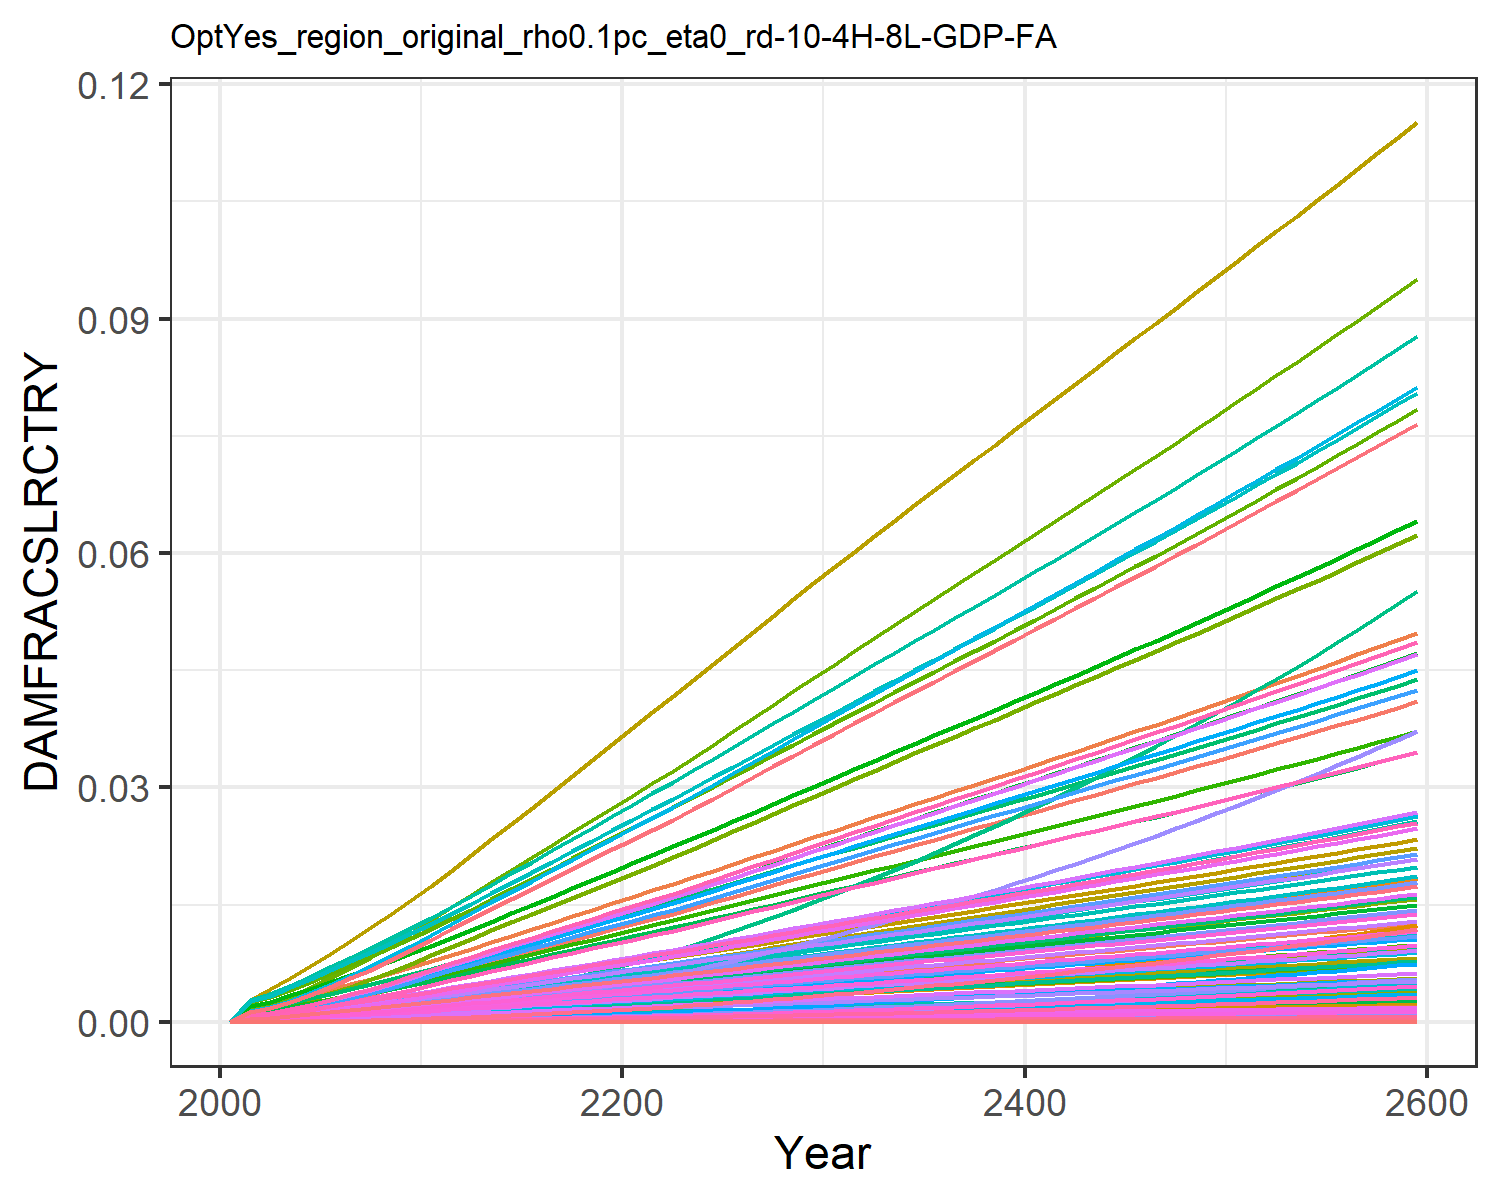

Source data for this figure (header and first rows):
0.0, 0.0, 0.0, 0.0, 0.0, 0.0, 0.0, 0.0, 0.0, 0.0, 0.0, 0.0, 0.0, 0.0, 0.0, 0.0, 0.0, 0.0, 0.0, 0.0, 0.0, 0.0, 0.0, 0.0
0.0, 0.0006889, 0.0001855, 0.000288, 1.3284139056311912e-6, 0.0, 0.00162, 0.0, 0.0, 0.0, 6.922207854067229e-5, 0.0003086, 0.0, 1.780493524947456e-5, 0.0, 0.0001675, 6.641683894775353e-8, 5.814198068159714e-6, 0.0, 2.5623943706259645e-8, 0.0, 4.610926780024529e-6, 4.9344147162531996e-8, 3.4760801664873865e-7
0.0, 0.0009589, 0.0002377, 0.0003881, 2.094746396000723e-6, 0.0, 0.002063, 0.0, 0.0, 0.0, 8.703068702054883e-5, 0.0004295, 0.0, 2.822857710272981e-5, 0.0, 0.0002257, 1.0473123883287093e-7, 7.449238519063653e-6, 0.0, 4.040582795955376e-8, 0.0, 7.270868073373782e-6, 7.780969018336978e-8, 5.511101030140214e-7
0.0, 0.001367, 0.0003196, 0.000532, 3.5243112511284916e-6, 0.0, 0.002715, 0.0, 0.0, 0.0, 0.0001142, 0.0006123, 0.0, 4.895093165376881e-5, 0.0, 0.0003093, 1.762053316181883e-7, 1.0017887933513255e-5, 0.0, 6.79808851137741e-8, 0.0, 1.2232889960037584e-5, 1.3091110555608164e-7, 9.556752679444138e-7
0.0, 0.001848, 0.0004099, 0.000694, 5.436525159719705e-6, 0.0, 0.003396, 0.0, 0.0, 0.0, 0.0001426, 0.0008279, 0.0, 7.79073860961461e-5, 0.0, 0.0004035, 2.718104759652823e-7, 1.2847165536221443e-5, 0.0, 1.04865820855836e-7, 0.0, 1.887018747919386e-5, 2.0194059727683577e-7, 1.520995812886658e-6
0.0, 0.002391, 0.000506, 0.0008687, 7.82985527099896e-6, 0.0, 0.004101, 0.0, 0.0, 0.0, 0.0001723, 0.001071, 0.0, 0.0001155, 0.0, 0.0005051, 3.914700337851887e-7, 1.5858649770031952e-5, 0.0, 1.5103106783341613e-7, 0.0, 2.7177440103362327e-5, 2.9084122735821784e-7, 2.2541128932412102e-6
0.0, 0.002967, 0.0006063, 0.00105, 1.0687873611199553e-5, 0.0, 0.004814, 0.0, 0.0, 0.0, 0.0002027, 0.001329, 0.0, 0.0001614, 0.0, 0.0006103, 5.343626540793403e-7, 1.9004339985633864e-5, 0.0, 2.061597447844157e-7, 0.0, 3.7097626309460966e-5, 3.970027760850549e-7, 3.1510151216452406e-6
0.0, 0.003567, 0.0007106, 0.001237, 1.4026197164509661e-5, 0.0, 0.005532, 0.0, 0.0, 0.0, 0.0002335, 0.001598, 0.0, 0.000216, 0.0, 0.0007194, 7.012691407216491e-7, 2.2272622208674418e-5, 0.0, 2.705530896904632e-7, 0.0, 4.8684952674454424e-5, 5.210053388348113e-7, 4.216479918935627e-6
0.0, 0.00421, 0.0008182, 0.001435, 1.7862244636794457e-5, 0.0, 0.006259, 0.0, 0.0, 0.0, 0.0002649, 0.001886, 0.0, 0.00028, 0.0, 0.0008341, 8.930603784395496e-7, 2.564487714699436e-5, 0.0, 3.445470941703101e-7, 0.0, 6.19998795541148e-5, 6.634959362250434e-7, 5.466339744813483e-6
0.0, 0.004893, 0.0009285, 0.001641, 2.219736181048189e-5, 0.0, 0.006994, 0.0, 0.0, 0.0, 0.0002968, 0.002192, 0.0, 0.0003537, 0.0, 0.000954, 1.109803652447685e-6, 2.910202183447854e-5, 0.0, 4.2816771719128453e-7, 0.0, 7.704707816139071e-5, 8.245245575594553e-7, 6.905417514998027e-6
0.0, 0.005612, 0.001041, 0.001856, 2.7032358279646875e-5, 0.0, 0.007734, 0.0, 0.0, 0.0, 0.0003289, 0.002514, 0.0, 0.0004373, 0.0, 0.001079, 1.3515394400995815e-6, 3.2628317596746096e-5, 0.0, 5.214305751158115e-7, 0.0, 9.382935859860434e-5, 1.0041212753395512e-6, 8.537646218622041e-6
0.0, 0.006324, 0.00116, 0.002067, 3.237633686639201e-5, 0.0, 0.008511, 0.0, 0.0, 0.0, 0.0003626, 0.002833, 0.0, 0.0005299, 0.0, 0.001202, 1.61872285607523e-6, 3.636058450737584e-5, 0.0, 6.245112534298123e-7, 0.0, 0.0001124, 1.2026242153494106e-6, 1.034445544363964e-5
0.0, 0.00701, 0.001286, 0.00227, 3.819688589748983e-5, 0.0, 0.009326, 0.0, 0.0, 0.0, 0.0003978, 0.00314, 0.0, 0.0006308, 0.0, 0.00132, 1.9097334108030833e-6, 4.03134373478422e-5, 0.0, 7.367845592723229e-7, 0.0, 0.0001326, 1.4188294407988966e-6, 1.2315181713281817e-5
0.0, 0.007699, 0.001416, 0.002479, 4.454682486187281e-5, 0.0, 0.01017, 0.0, 0.0, 0.0, 0.0004342, 0.003449, 0.0, 0.000739, 0.0, 0.001442, 2.2272119253968464e-6, 4.438791753852982e-5, 0.0, 8.592693344405134e-7, 0.0, 0.0001546, 1.6546989400591676e-6, 1.4428227199758186e-5
0.0, 0.00839, 0.001547, 0.002687, 5.129089676362249e-5, 0.0, 0.011, 0.0, 0.0, 0.0, 0.0004705, 0.003758, 0.0, 0.0008554, 0.0, 0.001562, 2.564395942706384e-6, 4.848388495578082e-5, 0.0, 9.893565896467823e-7, 0.0, 0.000178, 1.9052085703663824e-6, 1.6700031611698244e-5
0.0, 0.009082, 0.001678, 0.002893, 5.841864380002727e-5, 0.0, 0.01184, 0.0, 0.0, 0.0, 0.0005066, 0.004068, 0.0, 0.0009794, 0.0, 0.001682, 2.9207626029547104e-6, 5.260030746876905e-5, 0.0, 1.1268446030130033e-6, 0.0, 0.0002028, 2.169969874964849e-6, 1.9120812709967327e-5
0.0, 0.009771, 0.00181, 0.003098, 6.591762761189095e-5, 0.0, 0.01267, 0.0, 0.0, 0.0, 0.0005427, 0.004377, 0.0, 0.001111, 0.0, 0.001801, 3.2956900242900883e-6, 5.673389169469515e-5, 0.0, 1.2714934494567224e-6, 0.0, 0.0002288, 2.448520829011229e-6, 2.1681855026434306e-5
0.0, 0.01046, 0.001942, 0.003302, 7.377503660961531e-5, 0.0, 0.0135, 0.0, 0.0, 0.0, 0.0005787, 0.004684, 0.0, 0.001249, 0.0, 0.00192, 3.6885376644241528e-6, 6.088077219032264e-5, 0.0, 1.4230560046070933e-6, 0.0, 0.0002561, 2.7403855439591596e-6, 2.4375394618252524e-5
0.0, 0.01114, 0.002075, 0.003504, 8.197854190822296e-5, 0.0, 0.01433, 0.0, 0.0, 0.0, 0.0006148, 0.004988, 0.0, 0.001393, 0.0, 0.002038, 4.098689114898305e-6, 6.503730877997264e-5, 0.0, 1.5812944550437032e-6, 0.0, 0.0002845, 3.0451060614026817e-6, 2.7194510271581757e-5
0.0, 0.01181, 0.002208, 0.003706, 9.051672382782874e-5, 0.0, 0.01516, 0.0, 0.0, 0.0, 0.0006509, 0.005289, 0.0, 0.001543, 0.0, 0.002155, 4.525573424869175e-6, 6.920042610799152e-5, 0.0, 1.7459885251180672e-6, 0.0, 0.0003142, 3.3622581955045255e-6, 3.0133028330674318e-5
0.0, 0.01247, 0.002341, 0.003907, 9.937924759917113e-5, 0.0, 0.01599, 0.0, 0.0, 0.0, 0.0006871, 0.005587, 0.0, 0.0017, 0.0, 0.002271, 4.968673885875116e-6, 7.336771916962474e-5, 0.0, 1.9169388661598245e-6, 0.0, 0.0003449, 3.691458059606195e-6, 3.31854397765331e-5
0.0, 0.01315, 0.002475, 0.004112, 0.0001087, 0.0, 0.01682, 0.0, 0.0, 0.0, 0.0007233, 0.00589, 0.0, 0.001864, 0.0, 0.002391, 5.433854907718857e-6, 7.7573680148869e-5, 0.0, 2.096407996365208e-6, 0.0, 0.0003772, 4.037062595484984e-6, 3.639526294897087e-5
0.0, 0.01384, 0.002611, 0.004323, 0.0001185, 0.0, 0.01766, 0.0, 0.0, 0.0, 0.0007598, 0.006201, 0.0, 0.002038, 0.0, 0.002513, 5.9237853446984025e-6, 8.183083673566056e-5, 0.0, 2.285425572872012e-6, 0.0, 0.0004113, 4.4010546186636186e-6, 3.97820888140013e-5
0.0, 0.01456, 0.002747, 0.004536, 0.0001287, 0.0, 0.0185, 0.0, 0.0, 0.0, 0.0007965, 0.006524, 0.0, 0.002218, 0.0, 0.002637, 6.433592273816659e-6, 8.610978207220699e-5, 0.0, 2.482111597978739e-6, 0.0, 0.0004466, 4.779813808854506e-6, 4.330762343613102e-5
0.0, 0.01529, 0.002884, 0.00475, 0.0001393, 0.0, 0.01934, 0.0, 0.0, 0.0, 0.0008332, 0.00685, 0.0, 0.002406, 0.0, 0.002762, 6.96246939742641e-6, 9.040597505500405e-5, 0.0, 2.686154998080411e-6, 0.0, 0.0004834, 5.172741130174709e-6, 4.696453084119711e-5
0.0, 0.01602, 0.003022, 0.004965, 0.0001502, 0.0, 0.02018, 0.0, 0.0, 0.0, 0.0008701, 0.007178, 0.0, 0.002599, 0.0, 0.002887, 7.509920033001837e-6, 9.471717512105979e-5, 0.0, 2.8973641506113792e-6, 0.0, 0.0005214, 5.579467574161385e-6, 5.074792776310984e-5
0.0, 0.01676, 0.00316, 0.005181, 0.0001615, 0.0, 0.02103, 0.0, 0.0, 0.0, 0.0009071, 0.007507, 0.0, 0.002799, 0.0, 0.003013, 8.075641488418698e-6, 9.904251910055516e-5, 0.0, 3.115622275458725e-6, 0.0, 0.0005606, 5.999768256809811e-6, 5.465447033741476e-5
0.0, 0.0175, 0.003298, 0.005398, 0.0001732, 0.0, 0.02188, 0.0, 0.0, 0.0, 0.0009445, 0.007837, 0.0, 0.003006, 0.0, 0.003139, 8.659454460069254e-6, 0.0001034, 0.0, 3.3408601964071447e-6, 0.0, 0.0006012, 6.4335099651615384e-6, 5.868180400087507e-5
0.0, 0.01823, 0.003437, 0.005616, 0.0001852, 0.0, 0.02274, 0.0, 0.0, 0.0, 0.000982, 0.008167, 0.0, 0.003218, 0.0, 0.003265, 9.26126027479353e-6, 0.0001077, 0.0, 3.573039844865349e-6, 0.0, 0.000643, 6.880619390353876e-6, 6.282823102173763e-5
0.0, 0.01897, 0.003577, 0.005834, 0.0001976, 0.0, 0.0236, 0.0, 0.0, 0.0, 0.00102, 0.008498, 0.0, 0.003437, 0.0, 0.003392, 9.881014982726395e-6, 0.0001121, 0.0, 3.8121442647588263e-6, 0.0, 0.000686, 7.341063879995546e-6, 6.709250878870216e-5
0.0, 0.01971, 0.003717, 0.006054, 0.0002104, 0.0, 0.02446, 0.0, 0.0, 0.0, 0.001057, 0.008829, 0.0, 0.003661, 0.0, 0.00352, 1.0518713538796264e-5, 0.0001165, 0.0, 4.058171509674102e-6, 0.0, 0.0007303, 7.814839685869098e-6, 7.147372575322274e-5
0.0, 0.02044, 0.003855, 0.006272, 0.0002234, 0.0, 0.02531, 0.0, 0.0, 0.0, 0.001095, 0.009156, 0.0, 0.00389, 0.0, 0.003646, 1.1168543707960435e-5, 0.0001208, 0.0, 4.308879190694431e-6, 0.0, 0.0007754, 8.297628629244044e-6, 7.59388013869684e-5
0.0, 0.02116, 0.003992, 0.006487, 0.0002366, 0.0, 0.02615, 0.0, 0.0, 0.0, 0.001131, 0.009479, 0.0, 0.004122, 0.0, 0.003772, 1.1828266508142243e-5, 0.0001251, 0.0, 4.563403497503019e-6, 0.0, 0.0008212, 8.787767266589563e-6, 8.047456089875866e-5
0.0, 0.02188, 0.004129, 0.006702, 0.0002501, 0.0, 0.02698, 0.0, 0.0, 0.0, 0.001168, 0.0098, 0.0, 0.004359, 0.0, 0.003897, 1.2502484748386044e-5, 0.0001294, 0.0, 4.823520216507529e-6, 0.0, 0.000868, 9.288675238021689e-6, 8.510595579110786e-5
0.0, 0.02259, 0.004266, 0.006918, 0.0002639, 0.0, 0.02782, 0.0, 0.0, 0.0, 0.001204, 0.01012, 0.0, 0.004602, 0.0, 0.004022, 1.3191880492920543e-5, 0.0001337, 0.0, 5.0894924914479704e-6, 0.0, 0.0009158, 9.800859280660236e-6, 8.983624725785778e-5
0.0, 0.02331, 0.004403, 0.007134, 0.000278, 0.0, 0.02865, 0.0, 0.0, 0.0, 0.001241, 0.01044, 0.0, 0.004849, 0.0, 0.004148, 1.3896855317963704e-5, 0.000138, 0.0, 5.361475252407828e-6, 0.0, 0.0009648, 1.0324617744085069e-5, 9.466716331520319e-5
0.0, 0.02402, 0.00454, 0.00735, 0.0002924, 0.0, 0.02949, 0.0, 0.0, 0.0, 0.001278, 0.01076, 0.0, 0.005102, 0.0, 0.004274, 1.4617656960120345e-5, 0.0001423, 0.0, 5.639564077389856e-6, 0.0, 0.001015, 1.0860134683299098e-5, 9.95996167390198e-5
0.0, 0.02474, 0.004678, 0.007567, 0.0003071, 0.0, 0.03033, 0.0, 0.0, 0.0, 0.001314, 0.01108, 0.0, 0.005359, 0.0, 0.0044, 1.535445039123173e-5, 0.0001466, 0.0, 5.923822613343238e-6, 0.0, 0.001066, 1.1407532663527377e-5, 0.0001046
0.0, 0.02546, 0.004816, 0.007785, 0.0003222, 0.0, 0.03117, 0.0, 0.0, 0.0, 0.001351, 0.0114, 0.0, 0.005623, 0.0, 0.004527, 1.61073577398596e-5, 0.0001509, 0.0, 6.214297978068832e-6, 0.0, 0.001118, 1.19669024197374e-5, 0.0001098
0.0, 0.02617, 0.004954, 0.008004, 0.0003375, 0.0, 0.03201, 0.0, 0.0, 0.0, 0.001388, 0.01172, 0.0, 0.005891, 0.0, 0.004654, 1.68764806385761e-5, 0.0001553, 0.0, 6.5110293819137204e-6, 0.0, 0.001172, 1.2538319459476295e-5, 0.000115
0.0, 0.02689, 0.005094, 0.008224, 0.0003533, 0.0, 0.03286, 0.0, 0.0, 0.0, 0.001426, 0.01204, 0.0, 0.006165, 0.0, 0.004782, 1.7661912648210896e-5, 0.0001597, 0.0, 6.814052921106971e-6, 0.0, 0.001226, 1.3121853293419672e-5, 0.0001204
0.0, 0.02761, 0.005234, 0.008445, 0.0003693, 0.0, 0.03371, 0.0, 0.0, 0.0, 0.001463, 0.01237, 0.0, 0.006443, 0.0, 0.00491, 1.8463746085621804e-5, 0.000164, 0.0, 7.12340421194718e-6, 0.0, 0.001282, 1.371757250803883e-5, 0.0001258
0.0, 0.02833, 0.005374, 0.008667, 0.0003857, 0.0, 0.03457, 0.0, 0.0, 0.0, 0.001501, 0.01269, 0.0, 0.006728, 0.0, 0.005039, 1.9282075703837373e-5, 0.0001684, 0.0, 7.439119810619612e-6, 0.0, 0.001339, 1.4325547499749172e-5, 0.0001313
0.0, 0.02905, 0.005515, 0.00889, 0.0004024, 0.0, 0.03543, 0.0, 0.0, 0.0, 0.001538, 0.01301, 0.0, 0.007017, 0.0, 0.005169, 2.011700060984741e-5, 0.0001729, 0.0, 7.76123795308925e-6, 0.0, 0.001397, 1.4945851899725679e-5, 0.000137
0.0, 0.02978, 0.005657, 0.009115, 0.0004194, 0.0, 0.03629, 0.0, 0.0, 0.0, 0.001576, 0.01334, 0.0, 0.007312, 0.0, 0.005299, 2.0968625202512658e-5, 0.0001773, 0.0, 8.089798916950941e-6, 0.0, 0.001456, 1.5578563270719447e-5, 0.0001428
0.0, 0.0305, 0.0058, 0.00934, 0.0004368, 0.0, 0.03716, 0.0, 0.0, 0.0, 0.001614, 0.01366, 0.0, 0.007612, 0.0, 0.005431, 2.183705957159835e-5, 0.0001818, 0.0, 8.424845175378535e-6, 0.0, 0.001516, 1.6223763403518216e-5, 0.0001486
0.0, 0.03123, 0.005944, 0.009567, 0.0004545, 0.0, 0.03803, 0.0, 0.0, 0.0, 0.001653, 0.01399, 0.0, 0.007917, 0.0, 0.005562, 2.2722419605739993e-5, 0.0001863, 0.0, 8.766421438778598e-6, 0.0, 0.001577, 1.6881538397159148e-5, 0.0001546
0.0, 0.03196, 0.006088, 0.009795, 0.0004725, 0.0, 0.0389, 0.0, 0.0, 0.0, 0.001691, 0.01432, 0.0, 0.008228, 0.0, 0.005695, 2.3624826948014652e-5, 0.0001908, 0.0, 9.114574637649613e-6, 0.0, 0.00164, 1.755197862592069e-5, 0.0001606
0.0, 0.0327, 0.006233, 0.01002, 0.0004909, 0.0, 0.03978, 0.0, 0.0, 0.0, 0.00173, 0.01465, 0.0, 0.008544, 0.0, 0.005828, 2.454440887625802e-5, 0.0001954, 0.0, 9.469353876407687e-6, 0.0, 0.001704, 1.8235178650404543e-5, 0.0001668
0.0, 0.03343, 0.00638, 0.01026, 0.0005097, 0.0, 0.04067, 0.0, 0.0, 0.0, 0.001769, 0.01498, 0.0, 0.008866, 0.0, 0.005963, 2.5481298150649537e-5, 0.0002, 0.0, 9.830810374584175e-6, 0.0, 0.001769, 1.8931237104299643e-5, 0.0001731
0.0, 0.03417, 0.006527, 0.01049, 0.0005287, 0.0, 0.04156, 0.0, 0.0, 0.0, 0.001808, 0.01531, 0.0, 0.009193, 0.0, 0.006098, 2.6435632851665366e-5, 0.0002046, 0.0, 1.0198997404307108e-5, 0.0, 0.001835, 1.964025657398985e-5, 0.0001795
0.0, 0.03491, 0.006675, 0.01072, 0.0005482, 0.0, 0.04245, 0.0, 0.0, 0.0, 0.001847, 0.01564, 0.0, 0.009526, 0.0, 0.006234, 2.7407556220638057e-5, 0.0002092, 0.0, 1.0573970228788343e-5, 0.0, 0.001903, 2.0362343480098384e-5, 0.000186
0.0, 0.03566, 0.006824, 0.01096, 0.000568, 0.0, 0.04335, 0.0, 0.0, 0.0, 0.001887, 0.01597, 0.0, 0.009864, 0.0, 0.006371, 2.839721650911763e-5, 0.0002139, 0.0, 1.0955786044206324e-5, 0.0, 0.001971, 2.109760796557119e-5, 0.0001926
0.0, 0.03641, 0.006974, 0.01119, 0.0005881, 0.0, 0.04426, 0.0, 0.0, 0.0, 0.001927, 0.01631, 0.0, 0.01021, 0.0, 0.006509, 2.9404766839887073e-5, 0.0002186, 0.0, 1.1344503926085171e-5, 0.0, 0.002041, 2.1846163792418868e-5, 0.0001993
0.0, 0.03716, 0.007126, 0.01143, 0.0006086, 0.0, 0.04517, 0.0, 0.0, 0.0, 0.001967, 0.01665, 0.0, 0.01056, 0.0, 0.006647, 3.0430365080658438e-5, 0.0002233, 0.0, 1.1740184780566029e-5, 0.0, 0.002113, 2.2608128247879724e-5, 0.0002061
0.0, 0.03792, 0.007278, 0.01167, 0.0006295, 0.0, 0.04608, 0.0, 0.0, 0.0, 0.002007, 0.01699, 0.0, 0.01091, 0.0, 0.006787, 3.147417373049321e-5, 0.0002281, 0.0, 1.214289130058745e-5, 0.0, 0.002185, 2.338362206003612e-5, 0.000213
0.0, 0.03868, 0.007432, 0.01192, 0.0006508, 0.0, 0.047, 0.0, 0.0, 0.0, 0.002048, 0.01733, 0.0, 0.01127, 0.0, 0.006928, 3.253635981847958e-5, 0.0002329, 0.0, 1.255268792679463e-5, 0.0, 0.002259, 2.4172769322537182e-5, 0.00022
0.0, 0.03945, 0.007586, 0.01216, 0.0006724, 0.0, 0.04793, 0.0, 0.0, 0.0, 0.002089, 0.01767, 0.0, 0.01164, 0.0, 0.00707, 3.361709481394869e-5, 0.0002378, 0.0, 1.2969640812900358e-5, 0.0, 0.002334, 2.4975697427894266e-5, 0.0002272
0.0, 0.04022, 0.007742, 0.0124, 0.0006944, 0.0, 0.04886, 0.0, 0.0, 0.0, 0.00213, 0.01801, 0.0, 0.01201, 0.0, 0.007213, 3.471655454740485e-5, 0.0002427, 0.0, 1.339381779517953e-5, 0.0, 0.00241, 2.579253700873634e-5, 0.0002344
0.0, 0.04099, 0.007899, 0.01265, 0.0007167, 0.0, 0.0498, 0.0, 0.0, 0.0, 0.002172, 0.01836, 0.0, 0.01239, 0.0, 0.007356, 3.583491914131644e-5, 0.0002476, 0.0, 1.3825288365767922e-5, 0.0, 0.002488, 2.6623421886391384e-5, 0.0002418
